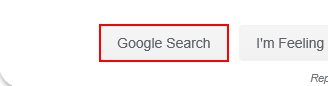
Workflow: Main

Step 1: click on the text box 'btnK'

Step 2: get-text from the element 'wob_tm' (no picture)

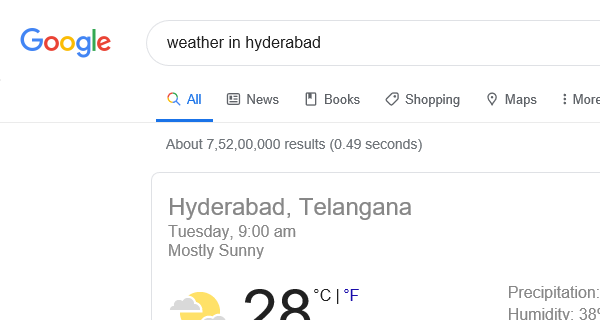
Step 3: Close Window 'iexplore.exe weather'
